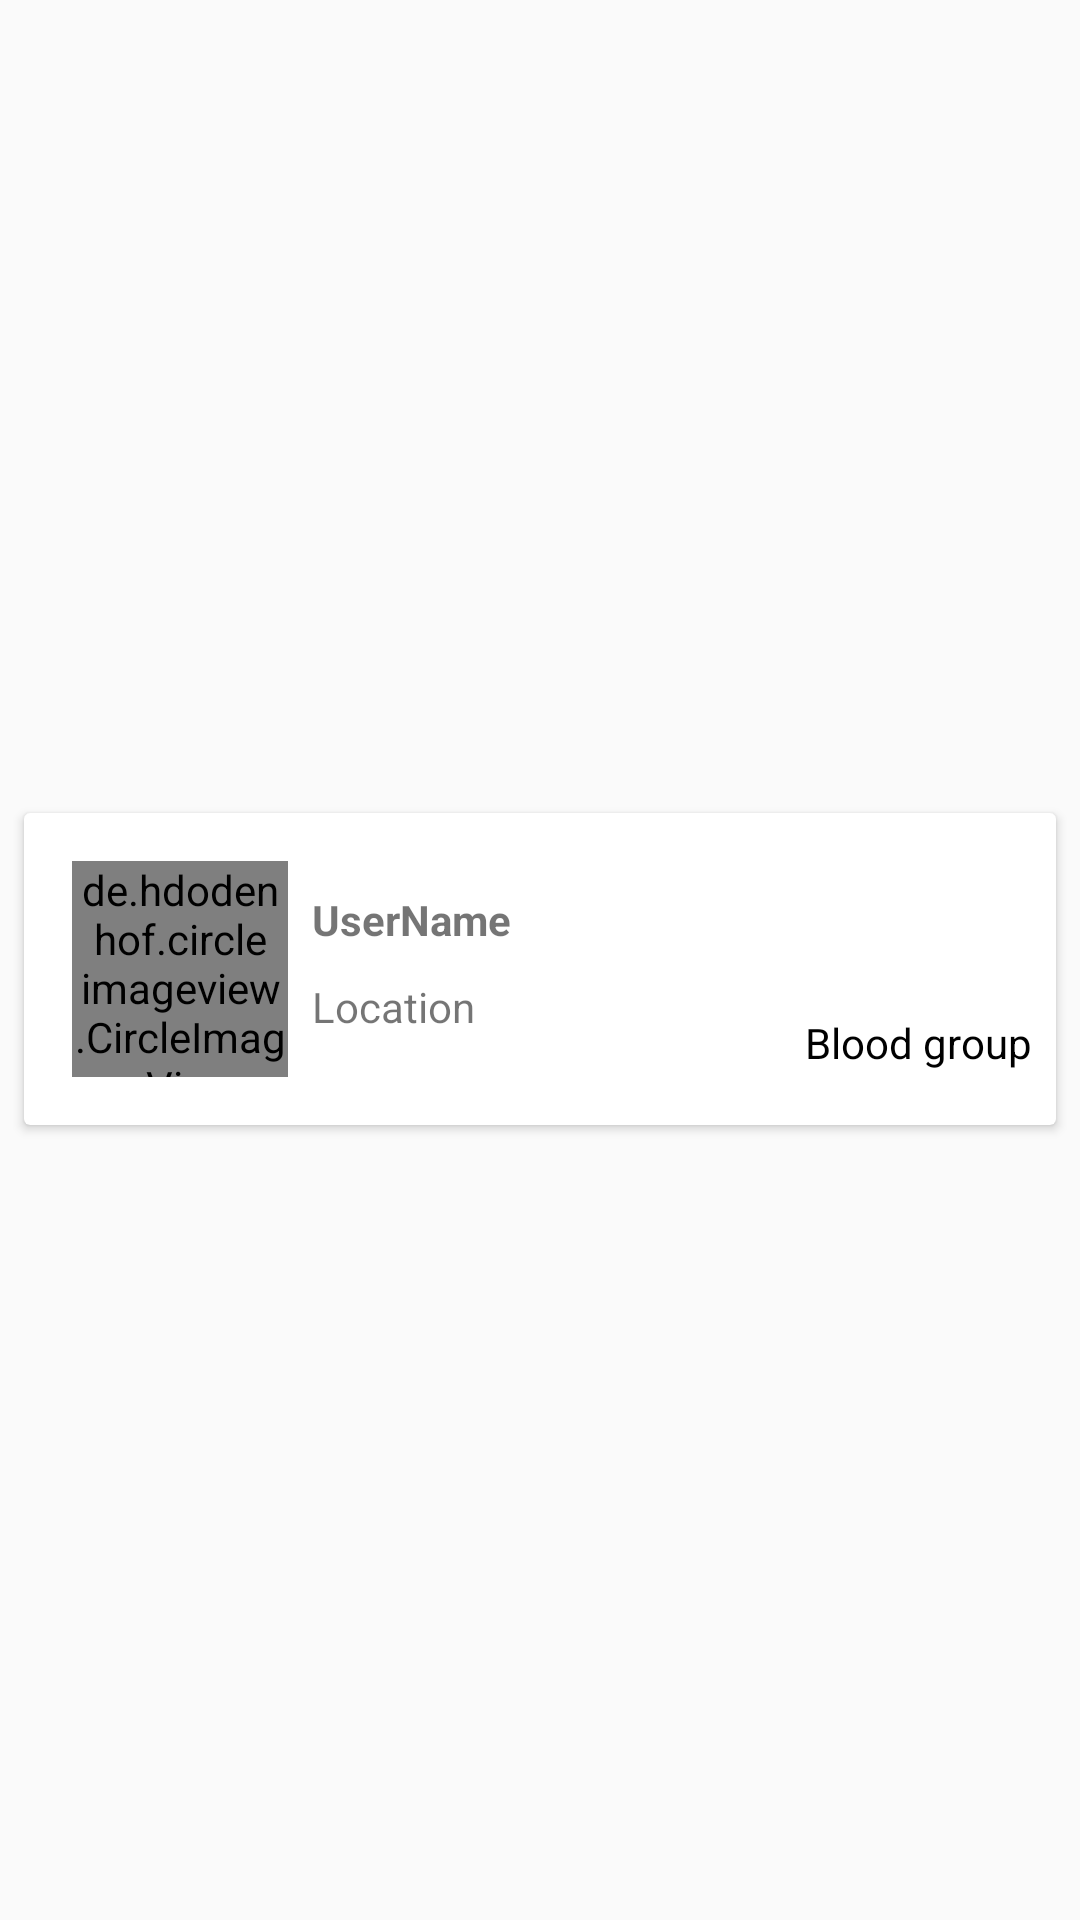

Android layout source for this screen:
<!-- AndroidManifest.xml: application theme AppTheme -->
<!-- res/layout/blog_list_item.xml -->
<?xml version="1.0" encoding="utf-8"?>
<android.support.constraint.ConstraintLayout
    xmlns:android="http://schemas.android.com/apk/res/android"
    xmlns:app="http://schemas.android.com/apk/res-auto"
    xmlns:tools="http://schemas.android.com/tools"
    android:id="@+id/parent_layout"
    android:layout_width="match_parent"
    android:layout_height="wrap_content"
    android:layout_marginBottom="1dp">

    <android.support.v7.widget.CardView
        android:layout_width="0dp"
        android:layout_height="wrap_content"
        android:layout_marginBottom="2dp"
        android:layout_marginEnd="8dp"
        android:layout_marginStart="8dp"
        android:layout_marginTop="8dp"
        app:layout_constraintBottom_toBottomOf="parent"
        app:layout_constraintEnd_toEndOf="parent"
        app:layout_constraintStart_toStartOf="parent"
        app:layout_constraintTop_toTopOf="parent"
        tools:style="@style/CardView">

        <android.support.constraint.ConstraintLayout
            android:layout_width="match_parent"
            android:layout_height="wrap_content"
            android:paddingBottom="16dp">



            <de.hdodenhof.circleimageview.CircleImageView
                android:id="@+id/mypost_image"
                android:layout_width="72dp"
                android:layout_height="72dp"
                android:layout_marginStart="16dp"
                android:layout_marginTop="16dp"
                android:src="@drawable/first_2"
                app:layout_constraintStart_toStartOf="parent"
                app:layout_constraintTop_toTopOf="parent" />

            <TextView
                android:id="@+id/mypost_title"
                android:layout_width="wrap_content"
                android:layout_height="wrap_content"
                android:layout_marginStart="8dp"
                android:layout_marginTop="26dp"
                android:text="UserName"
                android:textColor="@color/common_google_signin_btn_text_dark_focused"
                android:textStyle="bold"
                app:layout_constraintStart_toEndOf="@+id/mypost_image"
                app:layout_constraintTop_toTopOf="parent" />

            <TextView
                android:id="@+id/mypost_date"
                android:layout_width="wrap_content"
                android:layout_height="wrap_content"
                android:layout_marginBottom="8dp"
                android:layout_marginStart="8dp"
                android:layout_marginTop="4dp"
                android:text="Location"
                app:layout_constraintBottom_toBottomOf="parent"
                app:layout_constraintStart_toEndOf="@+id/mypost_image"
                app:layout_constraintTop_toBottomOf="@+id/mypost_title" />

            <TextView
                android:id="@+id/mypost_unlike_count"
                android:layout_width="wrap_content"
                android:layout_height="wrap_content"
                android:layout_marginBottom="2dp"
                android:layout_marginEnd="8dp"
                android:text="Blood group"
                android:textColor="@color/colorPrimaryDark"
                app:layout_constraintBottom_toBottomOf="parent"
                app:layout_constraintEnd_toEndOf="parent" />


        </android.support.constraint.ConstraintLayout>


    </android.support.v7.widget.CardView>


</android.support.constraint.ConstraintLayout>
<!-- resources referenced by this layout -->
<resources>
  <color name="colorPrimaryDark">#000000</color>
  <style name="AppTheme" parent="Theme.AppCompat.Light.NoActionBar">
          
          <item name="colorPrimary">@color/colorPrimary</item>
          <item name="colorPrimaryDark">@color/colorPrimaryDark</item>
          <item name="colorAccent">@color/colorAccent</item>
      </style>
  <color name="colorPrimary">#3F51B5</color>
  <color name="colorAccent">#FF4081</color>
</resources>
